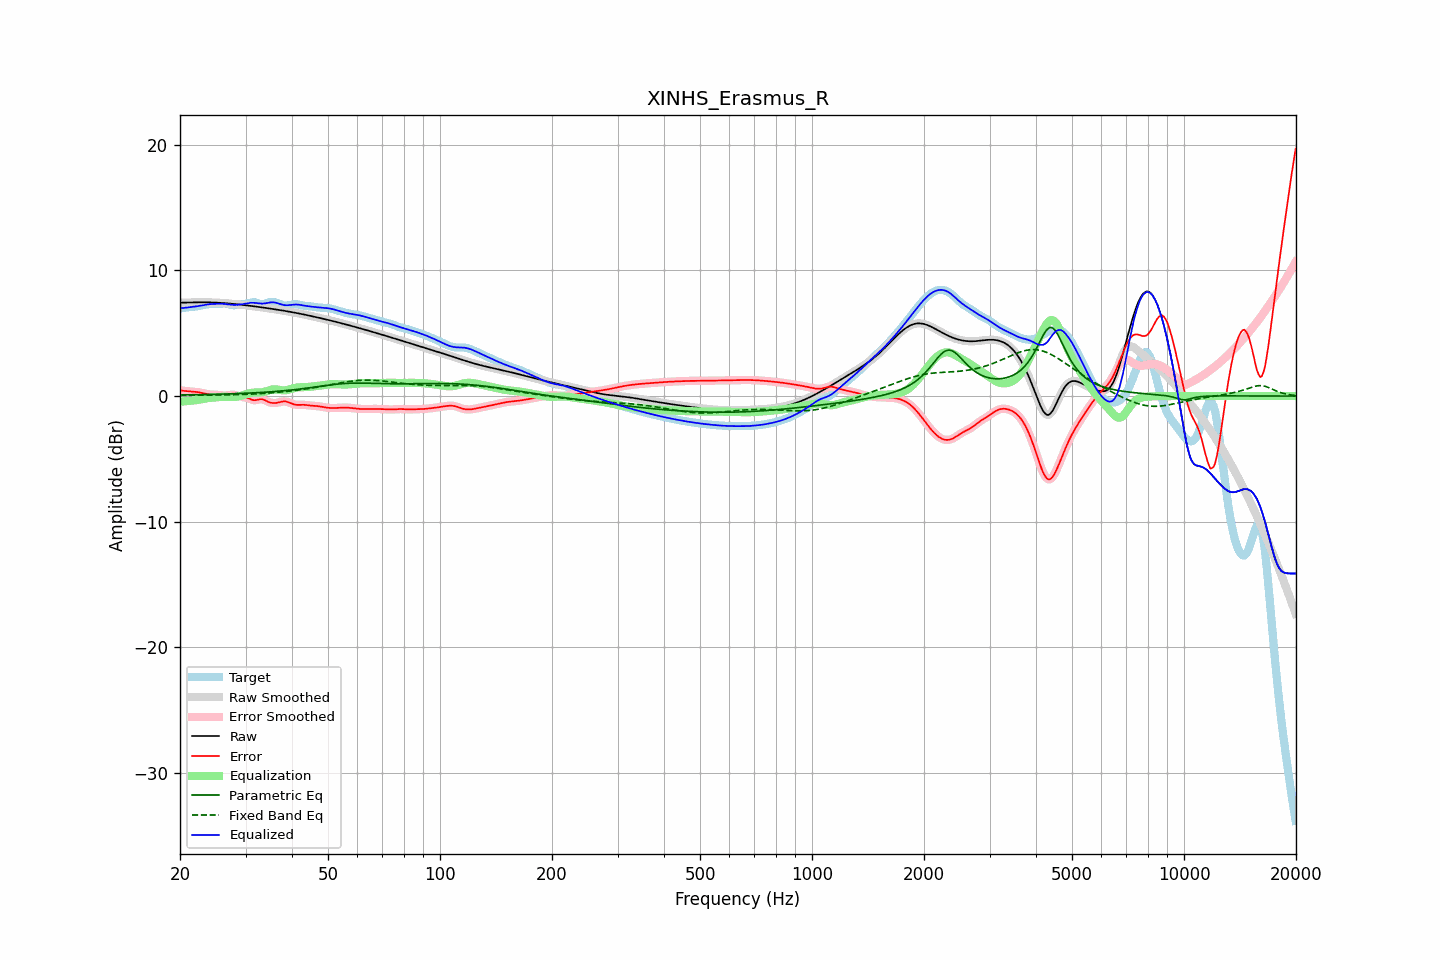

Source data for this figure (header and first rows):
frequency, raw, error, smoothed, error_smoothed, equalization, parametric_eq, fixed_band_eq, equalized_raw, equalized_smoothed, target
20.00, 7.43, 0.46, 7.43, 0.46, -0.44, 0.09, 0.05, 6.98, 6.98, 6.97
20.20, 7.43, 0.44, 7.43, 0.44, -0.44, 0.09, 0.05, 7.00, 7.00, 6.99
20.40, 7.44, 0.42, 7.44, 0.42, -0.43, 0.09, 0.05, 7.01, 7.01, 7.01
20.61, 7.44, 0.41, 7.44, 0.41, -0.42, 0.09, 0.05, 7.02, 7.02, 7.03
20.81, 7.44, 0.40, 7.44, 0.40, -0.41, 0.09, 0.05, 7.04, 7.04, 7.05
21.02, 7.45, 0.39, 7.45, 0.39, -0.39, 0.10, 0.06, 7.05, 7.05, 7.06
21.23, 7.45, 0.38, 7.45, 0.38, -0.38, 0.10, 0.06, 7.07, 7.07, 7.07
21.44, 7.45, 0.37, 7.45, 0.37, -0.37, 0.10, 0.06, 7.09, 7.09, 7.08
21.66, 7.46, 0.36, 7.46, 0.36, -0.36, 0.10, 0.06, 7.10, 7.10, 7.10
21.87, 7.46, 0.35, 7.46, 0.35, -0.34, 0.11, 0.06, 7.12, 7.12, 7.11
22.09, 7.46, 0.33, 7.46, 0.33, -0.33, 0.11, 0.06, 7.13, 7.13, 7.13
22.31, 7.46, 0.31, 7.46, 0.31, -0.31, 0.11, 0.06, 7.15, 7.15, 7.15
22.54, 7.46, 0.29, 7.46, 0.29, -0.29, 0.11, 0.06, 7.18, 7.18, 7.17
22.76, 7.46, 0.27, 7.46, 0.27, -0.26, 0.12, 0.07, 7.20, 7.20, 7.20
22.99, 7.46, 0.24, 7.46, 0.24, -0.24, 0.12, 0.07, 7.23, 7.23, 7.22
23.22, 7.46, 0.21, 7.46, 0.21, -0.21, 0.12, 0.07, 7.25, 7.25, 7.25
23.45, 7.46, 0.18, 7.46, 0.18, -0.19, 0.12, 0.07, 7.27, 7.27, 7.28
23.69, 7.46, 0.16, 7.46, 0.16, -0.17, 0.13, 0.07, 7.29, 7.29, 7.30
23.92, 7.46, 0.14, 7.46, 0.14, -0.15, 0.13, 0.07, 7.31, 7.31, 7.32
24.16, 7.45, 0.13, 7.45, 0.13, -0.14, 0.13, 0.07, 7.32, 7.32, 7.33
24.40, 7.45, 0.12, 7.45, 0.12, -0.12, 0.14, 0.08, 7.33, 7.33, 7.33
24.65, 7.45, 0.12, 7.45, 0.12, -0.11, 0.14, 0.08, 7.33, 7.33, 7.33
24.89, 7.44, 0.11, 7.44, 0.11, -0.10, 0.14, 0.08, 7.34, 7.34, 7.33
25.14, 7.43, 0.11, 7.43, 0.11, -0.09, 0.15, 0.08, 7.34, 7.34, 7.33
25.39, 7.43, 0.10, 7.43, 0.09, -0.08, 0.15, 0.08, 7.34, 7.34, 7.33
25.65, 7.42, 0.08, 7.42, 0.08, -0.07, 0.15, 0.08, 7.35, 7.35, 7.34
25.91, 7.41, 0.06, 7.41, 0.06, -0.07, 0.16, 0.09, 7.34, 7.34, 7.35
26.16, 7.40, 0.05, 7.40, 0.05, -0.06, 0.16, 0.09, 7.34, 7.34, 7.36
26.43, 7.39, 0.04, 7.39, 0.04, -0.06, 0.16, 0.09, 7.33, 7.33, 7.35
26.69, 7.38, 0.05, 7.38, 0.05, -0.07, 0.17, 0.09, 7.31, 7.31, 7.33
26.96, 7.37, 0.07, 7.37, 0.07, -0.08, 0.17, 0.10, 7.30, 7.30, 7.31
27.23, 7.36, 0.09, 7.36, 0.09, -0.08, 0.18, 0.10, 7.28, 7.28, 7.27
27.50, 7.35, 0.10, 7.35, 0.10, -0.08, 0.18, 0.10, 7.26, 7.26, 7.25
27.77, 7.34, 0.11, 7.34, 0.10, -0.08, 0.19, 0.11, 7.26, 7.26, 7.23
28.05, 7.32, 0.10, 7.32, 0.09, -0.07, 0.19, 0.11, 7.25, 7.25, 7.23
28.33, 7.31, 0.06, 7.31, 0.06, -0.05, 0.19, 0.11, 7.26, 7.26, 7.25
28.62, 7.30, 0.03, 7.30, 0.03, -0.03, 0.20, 0.12, 7.27, 7.27, 7.27
28.90, 7.28, -0.02, 7.28, -0.01, -0.00, 0.20, 0.12, 7.28, 7.28, 7.30
29.19, 7.27, -0.05, 7.27, -0.05, 0.03, 0.21, 0.12, 7.30, 7.30, 7.32
29.48, 7.25, -0.08, 7.25, -0.07, 0.06, 0.22, 0.13, 7.32, 7.32, 7.33
29.78, 7.24, -0.10, 7.24, -0.10, 0.10, 0.22, 0.13, 7.34, 7.34, 7.34
30.08, 7.22, -0.12, 7.22, -0.12, 0.14, 0.23, 0.14, 7.37, 7.37, 7.34
30.38, 7.21, -0.15, 7.21, -0.16, 0.18, 0.23, 0.14, 7.39, 7.39, 7.36
30.68, 7.19, -0.20, 7.19, -0.20, 0.22, 0.24, 0.15, 7.41, 7.41, 7.39
30.99, 7.18, -0.26, 7.18, -0.25, 0.25, 0.24, 0.16, 7.42, 7.42, 7.43
31.30, 7.16, -0.30, 7.16, -0.30, 0.27, 0.25, 0.16, 7.43, 7.43, 7.46
31.61, 7.14, -0.33, 7.14, -0.32, 0.28, 0.26, 0.17, 7.42, 7.42, 7.47
31.93, 7.13, -0.33, 7.13, -0.32, 0.28, 0.26, 0.17, 7.41, 7.41, 7.45
32.24, 7.11, -0.30, 7.11, -0.30, 0.28, 0.27, 0.18, 7.39, 7.39, 7.41
32.57, 7.09, -0.27, 7.09, -0.27, 0.28, 0.28, 0.19, 7.38, 7.38, 7.36
32.89, 7.07, -0.24, 7.07, -0.25, 0.29, 0.29, 0.20, 7.36, 7.36, 7.32
33.22, 7.06, -0.25, 7.06, -0.25, 0.30, 0.29, 0.20, 7.36, 7.36, 7.31
33.55, 7.04, -0.28, 7.04, -0.28, 0.32, 0.30, 0.21, 7.36, 7.36, 7.32
33.89, 7.02, -0.34, 7.02, -0.34, 0.36, 0.31, 0.22, 7.38, 7.38, 7.36
34.23, 7.00, -0.40, 7.00, -0.40, 0.40, 0.32, 0.23, 7.40, 7.40, 7.41
34.57, 6.98, -0.47, 6.98, -0.46, 0.44, 0.33, 0.24, 7.43, 7.42, 7.45
34.92, 6.96, -0.51, 6.96, -0.51, 0.48, 0.34, 0.25, 7.45, 7.45, 7.48
35.27, 6.95, -0.54, 6.95, -0.54, 0.52, 0.35, 0.26, 7.46, 7.46, 7.48
35.62, 6.93, -0.55, 6.93, -0.55, 0.53, 0.35, 0.27, 7.46, 7.46, 7.48
35.97, 6.91, -0.55, 6.91, -0.55, 0.54, 0.36, 0.28, 7.44, 7.44, 7.46
... 635 more rows
